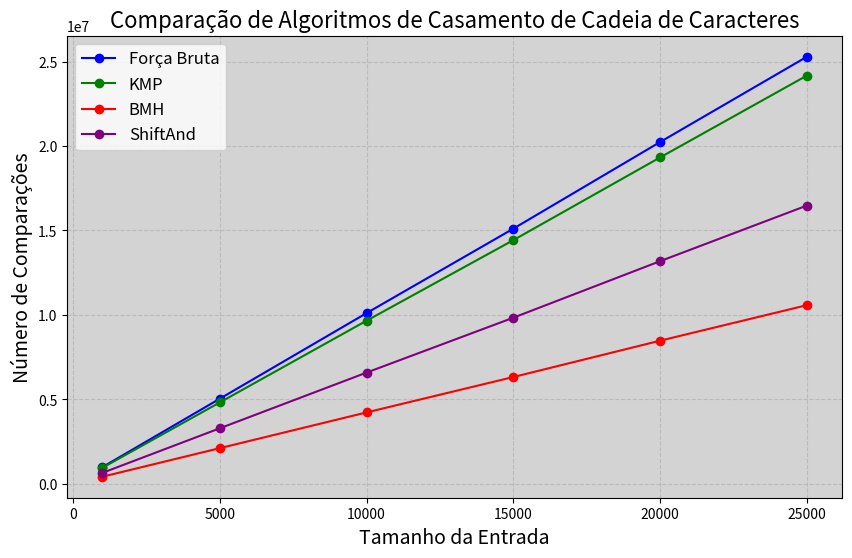

Here is the Python script that generated this plot:
import matplotlib.pyplot as plt

# Dados fornecidos
tamanhos = [1000, 5000, 10000, 15000, 20000, 25000]

forca_bruta = [992188, 5042586, 10111054, 15110042, 20239410, 25287312]
kmp = [953802, 4822506, 9661098, 14429302, 19326588, 24172294]
bmh = [424078, 2115561, 4231365, 6326609, 8478298, 10579141]
shift_and = [651902, 3291163, 6589178, 9838934, 13184988, 16477253]

# Criando o gráfico
plt.figure(figsize=(10, 6))

# Alterando a cor do fundo
ax = plt.gca()  # Obtém o objeto dos eixos atuais
ax.set_facecolor('lightgray')  # Define a cor do fundo como lightgray

# Plotando as linhas
plt.plot(tamanhos, forca_bruta, marker='o', label='Força Bruta', color='blue')
plt.plot(tamanhos, kmp, marker='o', label='KMP', color='green')
plt.plot(tamanhos, bmh, marker='o', label='BMH', color='red')
plt.plot(tamanhos, shift_and, marker='o', label='ShiftAnd', color='purple')

# Adicionando título e labels
plt.title('Comparação de Algoritmos de Casamento de Cadeia de Caracteres', fontsize=16)
plt.xlabel('Tamanho da Entrada', fontsize=14)
plt.ylabel('Número de Comparações', fontsize=14)

# Adicionando legenda
plt.legend(fontsize=12)

# Habilitando grid
plt.grid(True, linestyle='--', alpha=0.7)

# Mostrando o gráfico
plt.show()
